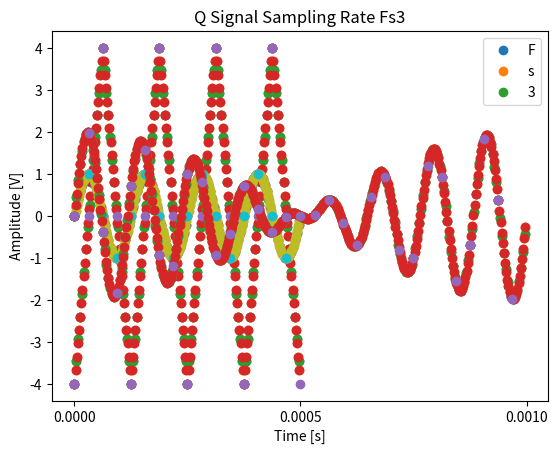

The matplotlib source for this figure: (Note: this script raises an exception after producing the figure.)
import os
import time
import numpy as np
import scipy as sp
import matplotlib.pyplot as plt
from mpl_toolkits import mplot3d
from scipy import signal
import math

# School ID = 03118942
# F=9+4+2=15=>1+5=6

myFreq=8000
A=4

#-----------Βοηθητικες Συναρτησεις------------

def PlotYLim(Max, Min):
	plt.ylim([Min,Max])

def plotSignals(time1, signal1, color1, legend1, PlotTitle, numberOfSignals, freq, numOfPeriods, time2=None, signal2=None, color2=None, legend2=None):
	if numberOfSignals==1:
		plt.plot(time1, signal1, color1)
		plt.legend(legend1)
	elif numberOfSignals==2:
		plt.plot(time1, signal1, color1, time2, signal2, color2)
		plt.legend([legend1, legend2])
	else:
		return None
	plt.xticks(np.arange(0, numOfPeriods/freq, 1/(2*freq)))
	plt.xlabel('Time [s]')
	plt.ylabel('Amplitude [V]')
	plt.title(PlotTitle)
	plt.grid()
	plt.show()

#---------------|ΑΣΚΗΣΗ 1|-------------------

#(A)
fs1=30*myFreq #180kHz
fs2=50*myFreq #300kHz

t1 = np.arange(0, 4/myFreq, 1/fs1)
t2 = np.arange(0, 4/myFreq, 1/fs2)
triangle1 = 4*signal.sawtooth(2 * np.pi * myFreq * t1, 0.5)
triangle2 = 4*signal.sawtooth(2 * np.pi * myFreq * t2, 0.5)

plotSignals(t1, triangle1, 'o', 'Fs1', 'Fs1 Sampling Rate', 1, myFreq, 4.5)

plotSignals(t2, triangle2, 'o', 'Fs2', 'Fs2 Sampling Rate', 1, myFreq, 4.5)

#ploting Both
plotSignals(t1, triangle1, 'o', 'Fs1', 'Both Sampling Rates', 2, myFreq, 4.5, t2, triangle2, 'o', 'Fs2')

#(B)
fs3 = 4*myFreq #24kHz
t3 = np.arange(0, 4.25/myFreq, 1/fs3)
triangle3 = 4*signal.sawtooth(2 * np.pi * myFreq * t3, 0.5)
plotSignals(t3, triangle3, 'o', 'Fs3', 'Fs3 Sampling Rate', 1, myFreq, 4.5)

#(C)

#(i)
def getSin(time):
	return np.sin(np.pi*2*myFreq*time)

#(a)
plotSignals(t1, getSin(t1), 'o', 'Fs1', 'Sin Sampling Rate Fs1', 1, myFreq, 4.5)

plotSignals(t2, getSin(t2), 'o', 'Fs2', 'Sin Sampling Rate Fs2', 1, myFreq, 4.5)

plotSignals(t1, getSin(t1), 'o', 'Fs1', 'Sin Both Sampling Rates', 2, myFreq, 4.5, t2, getSin(t2), 'o', 'Fs2')

#(b)
plotSignals(t3, getSin(t3), 'o', 'Fs3', 'Sin Sampling Rate Fs3', 1, myFreq, 4.5)

#(ii)
addedFreq=1000 #1 kHz

def getQ(time):
	return getSin(time) + np.sin(np.pi*2*(myFreq+addedFreq)*time)

#(a)
fc = math.gcd(myFreq, myFreq + addedFreq) # κοινή συχνότητα
t1 = np.arange(0, 1/fc, 1/fs1)
t2 = np.arange(0, 1/fc, 1/fs2)
t3 = np.arange(0, 1/fc, 1/fs3)

plotSignals(t1, getQ(t1), 'o', 'Fs1', 'Q Signal Sampling Rate Fs1', 1, fc, 1.5)

plotSignals(t2, getQ(t2), 'o', 'Fs1', 'Q Signal Sampling Rate Fs1', 1, fc, 1.5)

plotSignals(t1, getQ(t1), 'o', 'Fs1', 'Q Signal Both Sampling Rates', 2, fc, 1.5, t2, getQ(t2), 'o', 'Fs2')

#(b)
plotSignals(t3, getQ(t3), 'o', 'Fs3', 'Q Signal Sampling Rate Fs3', 1, fc, 1.5)


#---------------|ΑΣΚΗΣΗ 2|-------------------

# Θα χρεισταστουμε την συνχοτητα fs1 και το t1 του πρωτου ερωτηματος

fig, ax = plt.subplots()

ax.yaxis.set_major_formatter(StrMethodFormatter("{x:04b}"))
